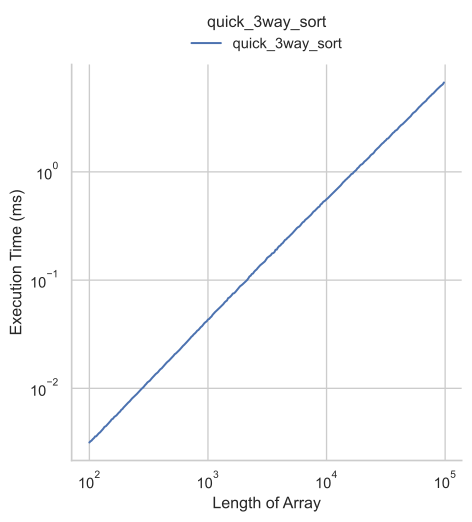

The table this chart was drawn from, first rows:
size, min_val, max_val, time, resolution, stdev, mad
100, 1, 2000000, 3160, 72.5, 2380, 80.0
102, 1, 2000000, 3240, 74.58, 753.6, 80.0
104, 1, 2000000, 3280, 73.75, 2434, 120.0
107, 1, 2000000, 3400, 75.84, 2678, 120.0
109, 1, 2000000, 3460, 113.3, 1899, 100.0
112, 1, 2000000, 3600, 77.08, 2204, 80.0
114, 1, 2000000, 3600, 74.17, 157.8, 80.0
117, 1, 2000000, 3720, 72.51, 964.3, 80.0
120, 1, 2000000, 3840, 72.92, 173.4, 120.0
123, 1, 2000000, 3920, 74.58, 157.4, 80.5
125, 1, 2000000, 4000, 76.67, 527.2, 80.0
128, 1, 2000000, 4120, 71.25, 584.6, 80.0
131, 1, 2000000, 4240, 73.33, 676.6, 100.0
134, 1, 2000000, 4400, 73.33, 194.6, 80.0
138, 1, 2000000, 4480, 74.17, 1402, 120.0
141, 1, 2000000, 4600, 74.58, 150.9, 80.5
144, 1, 2000000, 4720, 73.33, 184.4, 120.0
147, 1, 2000000, 4840, 74.17, 190.8, 80.0
151, 1, 2000000, 5000, 75.42, 374.1, 120.0
154, 1, 2000000, 5160, 131.2, 1288, 120.0
158, 1, 2000000, 5240, 72.5, 857.2, 120.0
162, 1, 2000000, 5440, 71.67, 1739, 120.0
165, 1, 2000000, 5520, 72.08, 1551, 120.0
169, 1, 2000000, 5620, 73.75, 1202, 100.0
173, 1, 2000000, 5800, 75.83, 351.3, 120.0
177, 1, 2000000, 5960, 74.17, 1444, 120.5
181, 1, 2000000, 6080, 95.83, 2081, 160.5
186, 1, 2000000, 6340, 72.08, 2183, 140.0
190, 1, 2000000, 6440, 73.33, 589.4, 120.0
194, 1, 2000000, 6640, 72.92, 1749, 160.0
199, 1, 2000000, 6840, 74.17, 870.2, 120.0
204, 1, 2000000, 7040, 73.33, 1750, 160.0
208, 1, 2000000, 7180, 75.0, 1038, 140.5
213, 1, 2000000, 7400, 71.25, 251.9, 160.0
218, 1, 2000000, 7560, 75.83, 2738, 200.0
223, 1, 2000000, 7800, 72.51, 1160, 160.0
229, 1, 2000000, 8060, 74.58, 2984, 219.5
234, 1, 2000000, 8240, 72.92, 1561, 200.0
239, 1, 2000000, 8400, 72.5, 1994, 160.0
245, 1, 2000000, 8640, 71.25, 1685, 160.0
251, 1, 2000000, 8860, 74.17, 1058, 140.5
257, 1, 2000000, 9120, 75.0, 2064, 199.5
263, 1, 2000000, 9400, 76.67, 2908, 180.0
269, 1, 2000000, 9660, 97.92, 2429, 180.5
275, 1, 2000000, 9880, 79.59, 1981, 160.0
281, 1, 2000000, 10080, 74.17, 2236, 160.0
288, 1, 2000000, 10360, 75.83, 1395, 200.5
295, 1, 2000000, 10720, 73.75, 1838, 200.0
301, 1, 2000000, 10960, 73.33, 3909, 179.5
309, 1, 2000000, 11360, 79.58, 1711, 220.5
316, 1, 2000000, 11560, 77.5, 3759, 200.0
323, 1, 2000000, 11760, 72.08, 4582, 180.0
331, 1, 2000000, 12160, 73.33, 1080, 240.0
338, 1, 2000000, 12480, 74.17, 1880, 220.0
346, 1, 2000000, 12820, 75.0, 2594, 300.0
354, 1, 2000000, 13200, 75.83, 2436, 280.0
363, 1, 2000000, 13580, 75.0, 1595, 339.5
371, 1, 2000000, 13820, 75.83, 1907, 240.0
380, 1, 2000000, 14160, 76.25, 1893, 280.5
389, 1, 2000000, 14641, 72.92, 2081, 360.0
... 240 more rows
